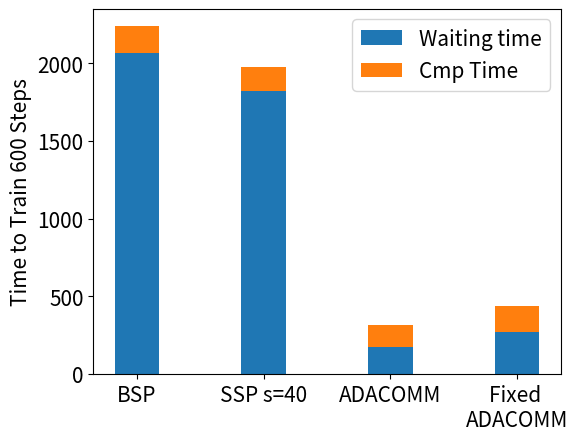

The script that saved this image: (Note: this script raises an exception after producing the figure.)
# plot the waiting time vs computation time

import matplotlib.pyplot as plt

# step, time, [cmp_t, ...], avg_cmp_time, cmp_ratio, waiting_ratio
bsp = [609, 2238, [107.547, 87.621, 309.276]]
ssp_s40 = [603, 1974, [109.949, 89.227, 263.697]]
ada = [1749-1109, 1331-1017, [298.188-176.969, 241.785-176.283, 763.400-521.541]]
alter_s40 = [600, 434.36, [101.312, 82.347, 302.180]]

def gen_avg_cmp_time(l):
	cmp_t = l[-1]
	l.append(sum(cmp_t)/float(len(cmp_t)))

gen_avg_cmp_time(bsp)
gen_avg_cmp_time(ssp_s40)
gen_avg_cmp_time(ada)
gen_avg_cmp_time(alter_s40)

def gen_cmp_ratio(l):
	l.append(l[-1]/l[1])
	l.append(1-l[-1])

gen_cmp_ratio(bsp)
gen_cmp_ratio(ssp_s40)
gen_cmp_ratio(ada)
gen_cmp_ratio(alter_s40)

print(ada)

font_size = 15
bar_width = 0.35
name_list = ['BSP', 'SSP s=40', 'ADACOMM', 'Fixed \nADACOMM']

wariting_time_list = [
	bsp[1]-bsp[3], 
	ssp_s40[1]-ssp_s40[3], 
	ada[1]-ada[3], 
	alter_s40[1]-alter_s40[3]]
cmp_time_list = [bsp[3], ssp_s40[3], ada[3], alter_s40[3]]
waiting_ratio_list = [bsp[-1], ssp_s40[-1], ada[-1], alter_s40[-1]]

plt.bar(
	range(len(name_list)),
	wariting_time_list,
	label='Waiting time',
	# fc='orange',
	width=bar_width,
	)

plt.bar(
	range(len(name_list)),
	cmp_time_list,
	label='Cmp Time',
	width=bar_width,
	bottom=wariting_time_list,
	# fc='blue',
	tick_label = name_list,
	)
plt.legend(fontsize = font_size)
plt.tick_params(axis='both', which='major', labelsize=15)
plt.ylabel("Time to Train 600 Steps", fontsize = font_size)
plt.subplots_adjust(top=0.90, bottom=0.14, left=0.17, right=0.9, hspace=0.25,
                    wspace=0.2)
# plt.grid(True)
plt.savefig("fig/waiting_ratio.png")
# [redacted]


# import numpy as np
# N = 5
# menMeans = (20, 35, 30, 35, 27)
# womenMeans = (25, 32, 34, 20, 25)
# menStd = (2, 3, 4, 1, 2)
# womenStd = (3, 5, 2, 3, 3)
# ind = np.arange(N)    # the x locations for the groups
# width = 0.35       # the width of the bars: can also be len(x) sequence

# p1 = plt.bar(ind, menMeans, width, yerr=menStd)
# p2 = plt.bar(ind, womenMeans, width,
#              bottom=menMeans, yerr=womenStd)

# plt.ylabel('Scores')
# plt.title('Scores by group and gender')
# plt.xticks(ind, ('G1', 'G2', 'G3', 'G4', 'G5'))
# plt.yticks(np.arange(0, 81, 10))
# plt.legend((p1[0], p2[0]), ('Men', 'Women'))

# plt.show()
